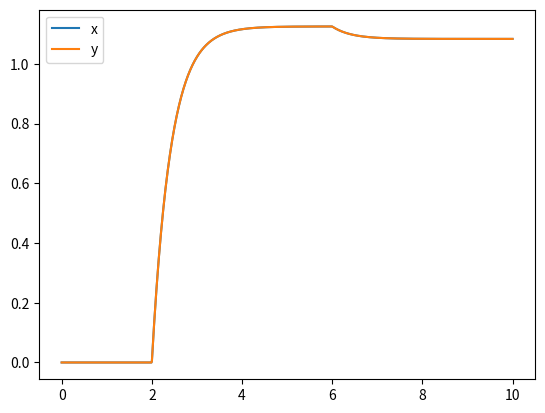

This figure's Python source:
# -*- coding: utf-8 -*-
"""
Created on Mon Nov 28 15:46:20 2016

@author: user
"""

# -*- coding: utf-8 -*-
"""
Created on Sun Nov 27 17:19:01 2016

@author: user
"""

import scipy.integrate as si
import numpy as np
import matplotlib.pyplot as plt
def sigm(t):
    if 2<t <6 :
        f=1
    else:
        f=0  
    return f
def sigm2(t):
    if 0.0<t  :
        f=1
    else:
        f=0  
    return f 	
def ode(y, t):
    #return [sigm2(y[1]),sigm2(y[0])*sigm(t)]

    return [2.6*sigm2(y[1])+0.1*sigm(t)-2.4*y[0],2.6*sigm2(y[0])+0.1*sigm(t)-2.4*y[1]]
    #return [1*sigm2(y[1])+sigm(t)-0.1*y[0],1*sigm2(y[0])+sigm(t)-0.1*y[1]]
t  = np.linspace(0, 10, 1000) 

yzero = np.array([0.,0.])
y = si.odeint(ode, yzero, t)

fig = plt.figure()
ax = fig.add_subplot(111)
plt.plot(t, y[:,0], label='x')
plt.plot(t, y[:,1], label='y')
handles, labels = ax.get_legend_handles_labels()
ax.legend(handles, labels)
plt.show()   